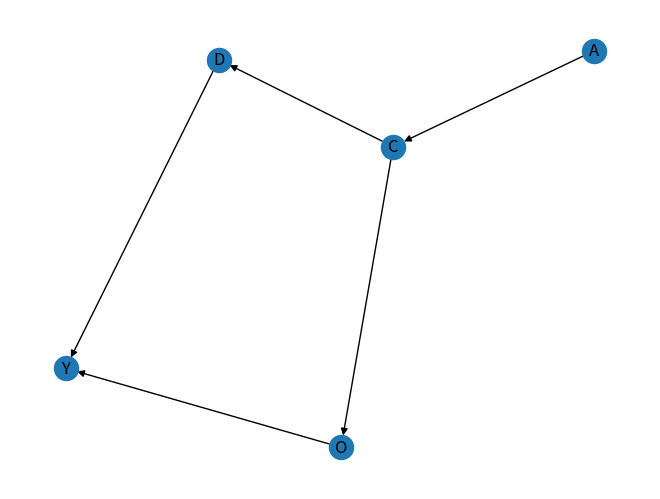

Write the Python code that produced this figure. (Note: this script raises an exception after producing the figure.)
from typing import List, Tuple
import networkx as nx
from networkx.algorithms.dag import is_directed_acyclic_graph, ancestors
from networkx.algorithms.traversal.edgedfs import edge_dfs

import matplotlib.pyplot as plt


def draw_graph(G: nx.DiGraph,
               path: str) -> None:
    """Generate a picture for a given graph

    Args:
        path (str): path of the picture
        G (nx.DiGraph): networkx graph
    """
    nx.draw(G, with_labels=True)
    plt.savefig(path)
    plt.close()


def make_graph(nodes: List,
               edges: List) -> nx.DiGraph:
    """Generate graph from nodes and edges

    Args:
        nodes (List): list of nodes, each item is name of node
        edges (List): list of edges, each tuple is start and end nodes

    Returns:
        nx.DiGraph: DAG graph that include the given nodes and edges
    """
    G = nx.DiGraph()

    # add nodes
    G.add_nodes_from(nodes)

    # add edges
    [G.add_edge(start, end) for start, end in edges]

    draw_graph(G=G, path="graphs/graph.png")

    return G


def is_ancestor(G: nx.DiGraph,
                anscestor: str,
                descendent: str) -> bool:
    """Check if the anscestor/descendent relationship exist

    Args:
        G (nx.DiGraph): networkx graph
        anscestor (str): anscestor node in question
        descendent (str): descendent node in question

    Returns:
        bool: whether the relationship is correct
    """
    
    anscestors = ancestors(G, descendent)
    if anscestor in anscestors:
        return True
    else:
        return False


def find_all_paths(edges: Tuple,
                   nodes_count: int,
                   cause_node: str,
                   result_node: str) -> List:
    paths = []
    path = nx.DiGraph()

    for index, edge in enumerate(edges):

        start, end = edge

        # add nodes
        if not path.has_node(start):
            path.add_node(start)
        if not path.has_node(end):
            path.add_node(end)

        # add edges
        path.add_edge(start, end)

        # find the nodes with only one nodes connected to it
        path_count = index + 1
        end_nodes = [x for x in path.nodes()
                     if path.out_degree(x) == 0 or path.in_degree(x) == 0]

        # check if all nodes are added
        if (cause_node in end_nodes) and (result_node in end_nodes):
            draw_graph(G=path, path=f"graphs/{len(paths)+1}.png")
            paths.append(path)
            path.clear()

    return paths


def met_backdoor_criteria(G: nx.DiGraph,
                          cause_node: str,
                          result_node: str) -> bool:
    # edge cases
    if not is_directed_acyclic_graph(G):
        print("The graph is not a Directed Acyclic Graph!")
        return False

    if not is_ancestor(G=G,
                       anscestor=cause_node,
                       descendent=result_node):
        print("Cause node is not the ancestor of result_node!")
        return False

    # determine using Pearl backdoor criteria (p109)
    # need to collect all edges, not just A -> B
    edges = [x for x in edge_dfs(G=G)]
    paths = find_all_paths(edges=edges,
                           nodes_count=len(G),
                           cause_node=cause_node,
                           result_node=result_node)

    return True


def main():
    nodes = ['C', 'D', 'O', 'Y']
    edges = [('A', 'C'), ('C', 'O'), ('C', 'D'), ('D', 'Y'), ('O', 'Y')]

    G = make_graph(nodes=nodes,
                   edges=edges)

    print(met_backdoor_criteria(G=G,
                                cause_node='D',
                                result_node='Y'))


if __name__ == "__main__":
    main()
